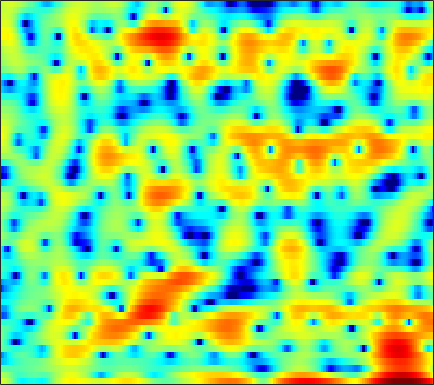

The table this chart was drawn from, first rows:
3.5878, 3.1804, 2.5001, 1.6275, 0.8519, -0.35545, -1.7216, -2.7847, -4.0766, -4.9457, -5.216, -5.0759, -4.6774, -4.2712, -4.081, -4.039, -4.2405, -4.5073, -4.8657, -4.9849, -4.5606, -3.8357, -2.5304, -1.0935
2.002, 1.61, 1, 0.3011, -0.2614, -1.026, -1.724, -2.138, -2.474, -2.535, -2.362, -2.144, -1.821, -1.536, -1.389, -1.295, -1.319, -1.399, -1.548, -1.686, -1.703, -1.571, -1.167, -0.5377
-1.448, -1.583, -1.736, -1.847, -1.903, -1.941, -1.935, -1.901, -1.818, -1.701, -1.553, -1.43, -1.252, -1.063, -0.9182, -0.7308, -0.5437, -0.3905, -0.1803, 0.04211, 0.2805, 0.4761, 0.7568, 1.058
-7.09, -6.957, -6.353, -5.528, -4.888, -4.095, -3.417, -2.983, -2.499, -2.111, -1.811, -1.633, -1.442, -1.288, -1.192, -1.069, -0.9293, -0.7966, -0.5599, -0.2577, 0.1195, 0.4506, 0.9382, 1.46
-9.818, -8.741, -6.832, -5.203, -4.237, -3.246, -2.508, -2.09, -1.678, -1.433, -1.343, -1.386, -1.585, -1.973, -2.409, -3.184, -4.172, -4.972, -5.846, -5.943, -4.931, -3.673, -1.817, -0.06678
-0.5811, -1.196, -1.916, -2.548, -2.969, -3.398, -3.64, -3.684, -3.548, -3.265, -2.957, -2.772, -2.639, -2.725, -2.978, -3.611, -4.624, -5.616, -7.037, -7.754, -6.601, -4.883, -2.44, -0.303
0.1373, -1.066, -2.932, -5.275, -7.515, -11.7, -18.81, -21.48, -13.94, -9.502, -6.747, -5.286, -3.856, -2.821, -2.225, -1.6, -1.111, -0.7915, -0.368, 0.09725, 0.64, 1.092, 1.75, 2.404
0.1645, -0.7087, -1.972, -3.331, -4.396, -5.665, -6.533, -6.77, -6.589, -6.024, -5.286, -4.646, -3.788, -2.974, -2.378, -1.592, -0.8349, -0.2859, 0.4224, 1.116, 1.767, 2.201, 2.689, 3.051
-0.6862, -1.042, -1.548, -2.096, -2.517, -3.071, -3.618, -4.05, -4.644, -5.229, -5.818, -6.199, -6.5, -6.338, -5.833, -4.745, -3.404, -2.357, -1.049, 0.1224, 1.126, 1.776, 2.512, 3.071
-3.199, -3.262, -3.316, -3.276, -3.284, -3.337, -3.573, -3.927, -4.646, -5.771, -7.638, -9.829, -14.83, -25.68, -18.15, -10.67, -6.699, -4.628, -2.557, -1.011, 0.1665, 0.9029, 1.762, 2.543
-10.04, -11.54, -10.8, -8.188, -6.398, -4.583, -3.389, -2.799, -2.391, -2.33, -2.559, -2.841, -3.161, -3.285, -3.171, -2.776, -2.294, -1.997, -1.788, -1.823, -2.058, -2.177, -1.946, -1.02
-7.748, -8.637, -8.242, -6.666, -5.319, -3.698, -2.383, -1.56, -0.7649, -0.2679, 0.08903, 0.2744, 0.4217, 0.4539, 0.4158, 0.254, -0.06818, -0.4999, -1.452, -2.981, -5.406, -8.22, -13.4, -9.859
-4.855, -4.966, -4.894, -4.538, -4.15, -3.527, -2.865, -2.391, -1.812, -1.299, -0.8638, -0.6039, -0.3578, -0.202, -0.1442, -0.1707, -0.2896, -0.4396, -0.71, -1.038, -1.324, -1.433, -1.305, -0.795
-7.014, -6.838, -6.402, -5.843, -5.381, -4.715, -4.064, -3.606, -3.025, -2.44, -1.926, -1.6, -1.23, -0.9241, -0.7453, -0.5607, -0.439, -0.363, -0.2482, -0.1183, 0.05463, 0.2485, 0.6207, 1.088
-13.06, -11.11, -9.192, -7.795, -6.995, -6.127, -5.361, -4.8, -4.044, -3.295, -2.606, -2.13, -1.567, -1.128, -0.9002, -0.6947, -0.6058, -0.5839, -0.5495, -0.4323, -0.1571, 0.158, 0.7145, 1.397
-9.055, -8.324, -7.6, -7.329, -7.423, -7.811, -8.054, -7.766, -6.597, -4.999, -3.414, -2.373, -1.314, -0.6656, -0.4381, -0.4966, -0.949, -1.549, -2.658, -3.761, -4.073, -3.39, -1.629, 0.3175
-2.674, -3.224, -4.162, -5.578, -7.135, -10.32, -16.31, -20.13, -12.32, -7.26, -4.083, -2.434, -0.9471, -0.1104, 0.166, 0.01888, -0.7157, -1.731, -3.941, -7.474, -10.54, -8.335, -3.774, -0.3829
-1.858, -2.343, -3.067, -3.805, -4.328, -4.926, -5.272, -5.175, -4.549, -3.607, -2.491, -1.723, -0.8945, -0.302, -0.02344, 0.1062, -0.008978, -0.2071, -0.5141, -0.7615, -0.7112, -0.4155, 0.2312, 1.07
-2.604, -3.056, -3.523, -3.778, -3.821, -3.669, -3.29, -2.925, -2.344, -1.693, -1.037, -0.6024, -0.111, 0.2719, 0.4541, 0.6073, 0.6484, 0.6325, 0.6044, 0.6148, 0.6791, 0.7884, 1.023, 1.294
-4.26, -5.507, -6.845, -7.149, -6.54, -5.101, -3.495, -2.419, -1.205, -0.1898, 0.5689, 0.995, 1.41, 1.621, 1.649, 1.548, 1.334, 1.107, 0.7766, 0.5219, 0.3845, 0.3878, 0.5646, 0.8454
-3.921, -6.737, -12.43, -14.58, -9.952, -5.396, -2.503, -0.9325, 0.6543, 1.803, 2.581, 2.982, 3.257, 3.224, 3.019, 2.441, 1.506, 0.5723, -0.9794, -2.663, -3.73, -3.642, -2.542, -1.115
0.5419, -0.3112, -1.186, -1.551, -1.445, -0.8981, -0.08174, 0.5595, 1.397, 2.107, 2.674, 2.984, 3.156, 3.054, 2.772, 2.03, 0.7714, -0.5852, -3.216, -7.335, -12.6, -11.44, -6.367, -3.154
1.435, 0.74, -0.1428, -0.929, -1.367, -1.698, -1.669, -1.397, -0.8008, -0.07311, 0.6685, 1.129, 1.594, 1.847, 1.855, 1.667, 1.234, 0.771, 0.0614, -0.6333, -1.037, -1.065, -0.8033, -0.3413
0.7768, -0.258, -1.952, -4.02, -5.854, -8.313, -9.351, -8.353, -6.004, -3.768, -2.006, -0.9846, 0.09083, 0.8453, 1.245, 1.594, 1.784, 1.836, 1.839, 1.817, 1.793, 1.797, 1.8, 1.785
0.381, -0.6812, -2.487, -4.862, -7.128, -10.64, -12.53, -10.86, -7.707, -5.141, -3.269, -2.185, -1.05, -0.2094, 0.3059, 0.8244, 1.224, 1.46, 1.718, 1.942, 2.119, 2.225, 2.342, 2.376
1.05, 0.4063, -0.5868, -1.674, -2.454, -3.321, -3.844, -3.935, -3.733, -3.29, -2.782, -2.354, -1.851, -1.407, -1.108, -0.762, -0.4536, -0.2192, 0.1146, 0.4752, 0.8832, 1.193, 1.599, 1.936
2.143, 1.751, 1.122, 0.4206, -0.1468, -0.9084, -1.617, -2.116, -2.654, -3.055, -3.252, -3.303, -3.273, -3.183, -3.176, -3.203, -3.281, -3.314, -3.169, -2.666, -1.788, -0.9651, 0.129, 1.147
2.81, 2.531, 2.022, 1.323, 0.6662, -0.4023, -1.693, -2.824, -4.494, -6.061, -6.978, -7.072, -6.523, -5.931, -5.733, -6.076, -7.311, -9.05, -12.32, -12.19, -7.557, -4.553, -1.54, 0.5934
1.837, 1.733, 1.426, 0.8695, 0.2831, -0.8558, -2.468, -4.142, -7.402, -13.08, -26.44, -16.73, -10.05, -7.104, -5.9, -5.338, -5.664, -6.361, -7.301, -6.779, -4.469, -2.493, -0.2199, 1.526
-1.48, -1.276, -1.14, -1.127, -1.229, -1.542, -2.127, -2.713, -3.607, -4.444, -4.751, -4.59, -3.804, -2.874, -2.238, -1.565, -1.095, -0.7714, -0.3729, 0.1626, 0.816, 1.358, 2.038, 2.588
-6.816, -6.419, -5.708, -4.805, -4.13, -3.249, -2.545, -2.118, -1.678, -1.297, -0.9472, -0.6266, -0.1756, 0.3068, 0.6619, 1.101, 1.504, 1.761, 2.086, 2.351, 2.57, 2.663, 2.698, 2.538
-15.42, -16.72, -14.51, -10.47, -7.937, -5.373, -3.454, -2.35, -1.223, -0.3613, 0.2832, 0.7046, 1.148, 1.537, 1.792, 2.106, 2.389, 2.561, 2.765, 2.893, 2.925, 2.864, 2.627, 2.181
-12.8, -13.44, -11.97, -8.851, -6.716, -4.326, -2.569, -1.539, -0.4928, 0.2504, 0.7727, 1.045, 1.278, 1.438, 1.531, 1.679, 1.839, 2.01, 2.237, 2.46, 2.605, 2.637, 2.507, 2.166
-3.861, -3.606, -3.073, -2.342, -1.721, -0.9197, -0.2336, 0.1491, 0.5187, 0.6806, 0.6853, 0.5129, 0.199, -0.2591, -0.6103, -0.9714, -1.013, -0.7508, -0.1216, 0.6908, 1.444, 1.903, 2.303, 2.411
0.7881, 0.8824, 0.9803, 1.005, 1.017, 0.9134, 0.7907, 0.6487, 0.3847, 0.01977, -0.5609, -1.145, -2.304, -4.016, -5.86, -9.149, -11.46, -9.773, -5.849, -2.846, -0.6672, 0.5042, 1.645, 2.335
2.819, 2.679, 2.285, 1.671, 1.054, 0.1219, -0.8808, -1.535, -2.207, -2.6, -2.926, -3.221, -4, -5.31, -6.616, -8.762, -9.853, -8.894, -6.316, -3.738, -1.706, -0.4377, 0.8777, 1.882
3.951, 3.591, 2.745, 1.434, 0.06101, -2.366, -5.782, -8.928, -11.2, -8.893, -6.313, -5.154, -4.248, -4.017, -4.068, -4.299, -4.4, -4.379, -4.004, -3.325, -2.328, -1.407, -0.1094, 1.119
4.598, 4.197, 3.334, 2.025, 0.7161, -1.536, -4.404, -6.619, -8.116, -6.961, -5.148, -4.168, -3.332, -3.034, -3.178, -3.68, -4.647, -5.62, -7.247, -8.693, -8.127, -6.343, -3.482, -1.055
4.025, 3.763, 3.213, 2.459, 1.775, 0.766, -0.2358, -0.9092, -1.562, -1.92, -2.077, -2.132, -2.315, -2.659, -3.081, -3.959, -5.331, -6.784, -9.585, -13.29, -13.15, -9.677, -5.563, -2.575
2.836, 2.707, 2.412, 2.011, 1.646, 1.088, 0.5143, 0.07967, -0.4586, -0.9563, -1.427, -1.737, -2.184, -2.658, -3.011, -3.54, -4.088, -4.474, -4.883, -4.936, -4.457, -3.783, -2.568, -1.262
1.702, 1.663, 1.517, 1.266, 1.022, 0.6176, 0.1527, -0.2322, -0.786, -1.369, -1.951, -2.394, -2.906, -3.346, -3.583, -3.764, -3.739, -3.601, -3.25, -2.718, -2.042, -1.46, -0.6231, 0.2121
0.5816, 0.6202, 0.5813, 0.4224, 0.2292, -0.1018, -0.561, -0.9761, -1.645, -2.433, -3.327, -4.067, -5.041, -5.83, -6.202, -6.165, -5.559, -4.829, -3.648, -2.437, -1.265, -0.4289, 0.5762, 1.457
-1.04, -0.9228, -0.8873, -0.9544, -1.083, -1.352, -1.753, -2.163, -2.873, -3.854, -5.22, -6.518, -8.923, -12.27, -15.25, -15.59, -11.29, -8.363, -5.336, -2.975, -1.09, 0.08008, 1.39, 2.44
-3.651, -3.574, -3.619, -3.722, -3.785, -3.89, -3.97, -4.095, -4.428, -5.052, -6.032, -7.087, -8.869, -11.07, -12.52, -12.4, -9.902, -7.684, -4.993, -2.692, -0.7801, 0.4496, 1.828, 2.937
-6.598, -7.041, -7.943, -8.911, -9.2, -8.642, -7.522, -6.7, -5.971, -5.679, -5.787, -6.11, -6.689, -7.242, -7.42, -7.177, -6.315, -5.297, -3.685, -1.998, -0.364, 0.7484, 2.04, 3.11
-7.439, -8.499, -11.31, -17.54, -31.19, -15.62, -9.809, -7.441, -5.62, -4.778, -4.722, -5.041, -6.007, -7.415, -8.526, -9.424, -8.448, -6.781, -4.314, -2.064, -0.1906, 0.955, 2.23, 3.221
-4.273, -4.266, -4.625, -5.017, -5.02, -4.341, -3.257, -2.486, -1.744, -1.493, -1.812, -2.482, -4.027, -6.652, -9.868, -16.02, -12.58, -8.015, -4.029, -1.496, 0.2148, 1.149, 2.013, 2.587
-1.116, -0.5625, -0.01499, 0.3885, 0.6625, 1.017, 1.31, 1.466, 1.566, 1.443, 1.097, 0.6476, -0.1583, -1.07, -1.702, -2.241, -2.132, -1.718, -0.9707, -0.3188, 0.03294, 0.04192, -0.3504, -1.117
0.1116, 0.6913, 1.331, 1.808, 2.089, 2.336, 2.458, 2.482, 2.387, 2.173, 1.852, 1.545, 1.101, 0.6665, 0.3797, 0.06071, -0.1432, -0.2573, -0.4555, -0.7401, -1.293, -1.981, -3.481, -6.002
0.4704, 1.06, 1.702, 2.167, 2.391, 2.525, 2.511, 2.398, 2.106, 1.713, 1.227, 0.8651, 0.3901, -0.04927, -0.3124, -0.5568, -0.7539, -0.8831, -1.085, -1.392, -1.863, -2.376, -3.219, -4.199
1.043, 1.742, 2.425, 2.845, 2.979, 2.95, 2.674, 2.309, 1.667, 0.8439, -0.08894, -0.8253, -1.731, -2.415, -2.705, -2.756, -2.542, -2.304, -1.979, -1.814, -1.82, -1.934, -2.2, -2.517
2.49, 3.223, 3.862, 4.137, 4.131, 3.84, 3.21, 2.534, 1.353, -0.1788, -2.085, -3.807, -6.487, -8.929, -9.53, -8.13, -5.864, -4.405, -2.961, -2.022, -1.557, -1.471, -1.727, -2.332
3.912, 4.487, 4.918, 4.974, 4.776, 4.173, 3.207, 2.245, 0.5994, -1.426, -3.892, -6.041, -9.632, -14.03, -15.28, -11.23, -7.256, -5.112, -3.086, -1.794, -1.149, -1.075, -1.534, -2.783
3.884, 4.265, 4.471, 4.314, 3.933, 3.063, 1.759, 0.462, -1.657, -4.203, -6.853, -8.608, -9.768, -9.509, -8.671, -7.121, -5.342, -4.076, -2.641, -1.582, -0.9282, -0.7199, -0.7821, -1.229
3.141, 3.421, 3.514, 3.26, 2.818, 1.878, 0.4556, -0.9715, -3.505, -7.075, -12.78, -21.13, -20.88, -12.49, -9.431, -6.736, -4.84, -3.715, -2.534, -1.625, -0.9473, -0.5674, -0.2174, 0.02764
2.451, 2.727, 2.855, 2.695, 2.387, 1.701, 0.6969, -0.2709, -1.84, -3.63, -5.365, -6.377, -6.84, -6.35, -5.662, -4.682, -3.803, -3.237, -2.584, -2.048, -1.582, -1.248, -0.8169, -0.3728
2.07, 2.419, 2.69, 2.743, 2.643, 2.315, 1.794, 1.288, 0.5219, -0.3035, -1.097, -1.611, -2.142, -2.503, -2.684, -2.854, -2.993, -3.106, -3.249, -3.356, -3.367, -3.27, -2.942, -2.407
1.948, 2.406, 2.848, 3.102, 3.167, 3.107, 2.887, 2.638, 2.198, 1.668, 1.068, 0.6035, -0.05816, -0.7635, -1.335, -2.171, -3.13, -3.944, -5.179, -6.476, -7.576, -8.006, -7.733, -6.645
